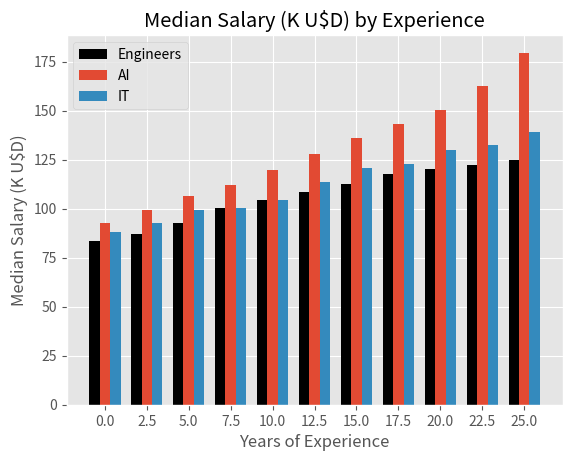

Reproduce this figure in Python. (Note: this script raises an exception after producing the figure.)
import numpy as np
from matplotlib import pyplot as plt

plt.style.use('ggplot')

exp_yrs_x = np.linspace(0, 25, 11)
med_sal_usdk_y = [83.6, 87.0, 92.6, 100.4, 104.5, 108.5, 112.6, 117.9, 120, 122.3, 125]
med_sal_usdk_IT_y = [88.3, 92.7, 99.2, 100.4, 104.5, 113.8, 120.6, 123, 130, 132.3, 139]
med_sal_usdk_AI_y = [92.9, 99.3, 106.2, 112.2, 119.9, 127.6, 136, 143.1, 150.4, 162.7, 179.5]

x_indexes = np.arange(len(exp_yrs_x))
# print(x_indexes)
width = 0.25

plt.title("Median Salary (K U$D) by Experience")
plt.xlabel("Years of Experience")
plt.ylabel("Median Salary (K U$D)")

plt.bar(x_indexes-width, med_sal_usdk_y, width=width, color='k', label="Engineers")
plt.bar(x_indexes, med_sal_usdk_AI_y, width=width, label="AI")
plt.bar(x_indexes+width, med_sal_usdk_IT_y, width=width, label="IT")

plt.legend()
print(f"x_indexes = ", x_indexes)
print(f"exp_yrs_x = ", exp_yrs_x)
plt.xticks(ticks=x_indexes,  labels=exp_yrs_x)
plt.savefig('./plots/02Barchart.png')
plt.show()